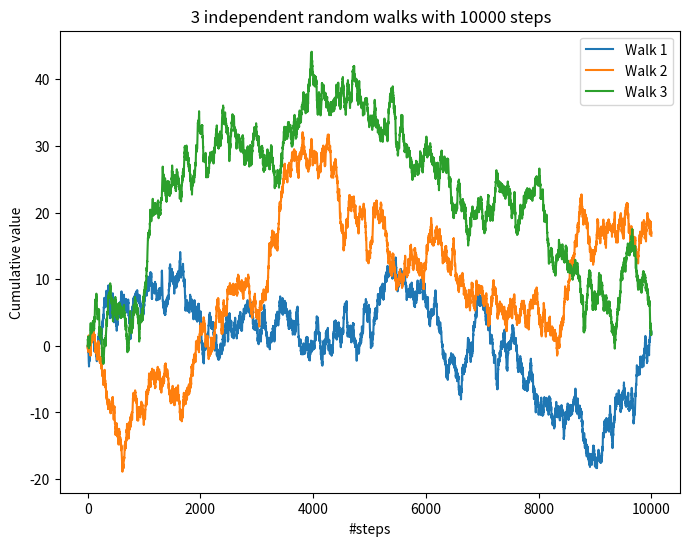

This figure's Python source: (Note: this script raises an exception after producing the figure.)
'''Visualization of One Dimensional Random Walks'''

import numpy as np
import matplotlib.pyplot as plt

#np.random.seed(42)

def RandomWalk(N=100, d=1):
    """
    Use numpy.cumsum and numpy.random.uniform to generate
    a 1D random walk of length N. Each step is sampled from normal distribution
    with mean 0 and Variance 0.1.
    """
    return np.cumsum(np.random.normal(0,0.3162,(N,d)))


sample_size=10000
#1D input data:
data=RandomWalk(N=sample_size,d=1)

#plot

plt.figure(figsize=(8,6))
plt.title(' 3 independent random walks with %1.f steps' %sample_size)

for i in range(3):
    data=RandomWalk(N=sample_size,d=1)
    data=np.array(data)
    k=np.array(0)
    k=k.reshape(1,)
    data=np.concatenate((k,data))
    plt.plot(data,label='Walk '+str(i+1))
    
plt.legend()
plt.xlabel('#steps')
plt.ylabel('Cumulative value')
plt.savefig('./Figures/randomwalk.pdf')
plt.show()           